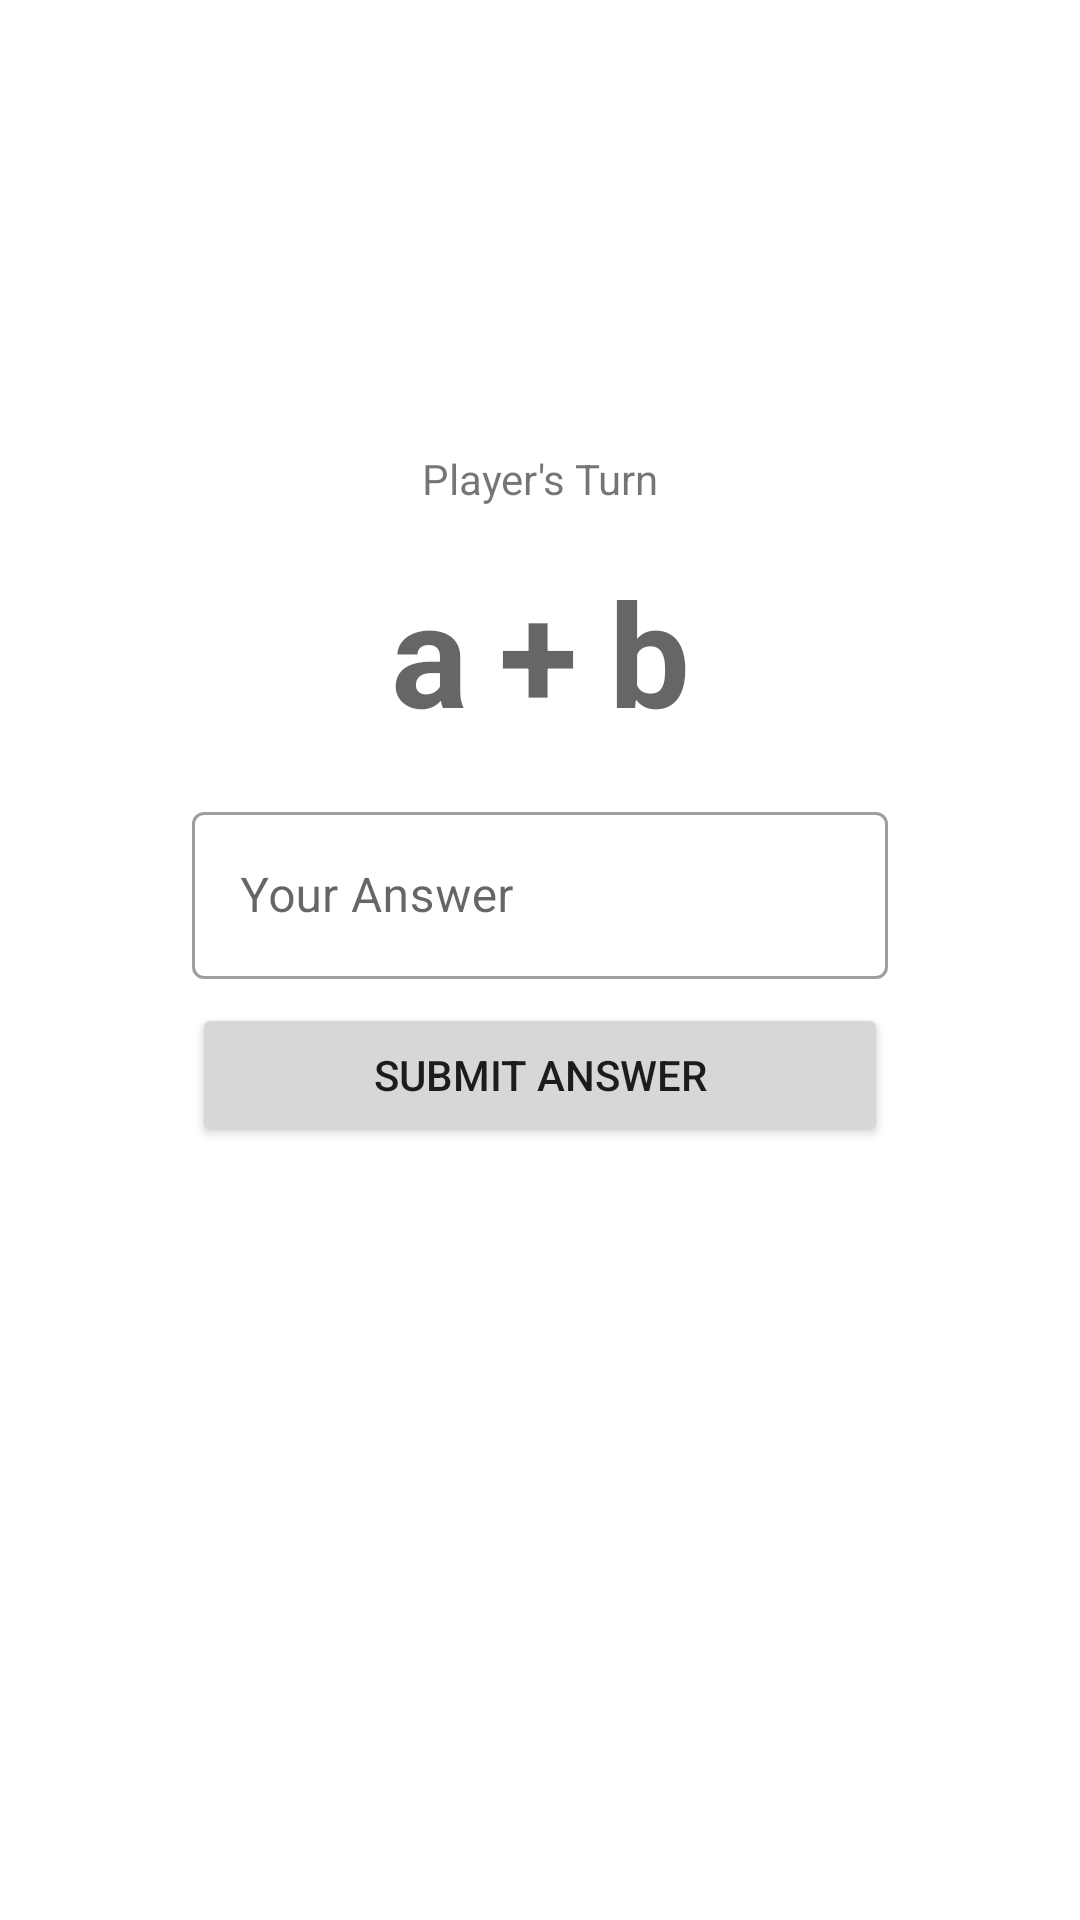

Android layout source for this screen:
<!-- AndroidManifest.xml: application theme Theme.Adv160818008HomeworkWeek2 -->
<!-- res/layout/fragment_main.xml -->
<?xml version="1.0" encoding="utf-8"?>
<FrameLayout xmlns:android="http://schemas.android.com/apk/res/android"
    xmlns:app="http://schemas.android.com/apk/res-auto"
    xmlns:tools="http://schemas.android.com/tools"
    android:layout_width="match_parent"
    android:layout_height="match_parent"
    tools:context=".MainFragment">

    <androidx.constraintlayout.widget.ConstraintLayout
        android:layout_width="match_parent"
        android:layout_height="match_parent">

        <TextView
            android:id="@+id/textView2"
            android:layout_width="wrap_content"
            android:layout_height="wrap_content"
            android:layout_marginTop="150dp"
            android:text="Player's Turn"
            app:layout_constraintEnd_toEndOf="parent"
            app:layout_constraintStart_toStartOf="parent"
            app:layout_constraintTop_toTopOf="parent" />

        <TextView
            android:id="@+id/txtQuestion"
            android:layout_width="wrap_content"
            android:layout_height="wrap_content"
            android:layout_marginTop="16dp"
            android:text="a + b"
            android:textAppearance="@style/heading1"
            app:layout_constraintEnd_toEndOf="parent"
            app:layout_constraintStart_toStartOf="parent"
            app:layout_constraintTop_toBottomOf="@+id/textView2" />

        <com.google.android.material.textfield.TextInputLayout
            android:id="@+id/textInputLayout"
            style="@style/Widget.MaterialComponents.TextInputLayout.OutlinedBox"
            android:layout_width="match_parent"
            android:layout_height="wrap_content"
            android:layout_marginStart="64dp"
            android:layout_marginTop="16dp"
            android:layout_marginEnd="64dp"
            android:hint="Your Answer"
            app:hintAnimationEnabled="true"
            app:hintEnabled="true"
            app:layout_constraintEnd_toEndOf="parent"
            app:layout_constraintStart_toStartOf="parent"
            app:layout_constraintTop_toBottomOf="@+id/txtQuestion">

            <com.google.android.material.textfield.TextInputEditText
                android:id="@+id/txtAnswer"
                android:layout_width="match_parent"
                android:layout_height="wrap_content"
                android:inputType="number" />
        </com.google.android.material.textfield.TextInputLayout>

        <Button
            android:id="@+id/btnAnswer"
            android:layout_width="0dp"
            android:layout_height="wrap_content"
            android:layout_marginStart="64dp"
            android:layout_marginTop="8dp"
            android:layout_marginEnd="64dp"
            android:text="Submit Answer"
            app:layout_constraintEnd_toEndOf="parent"
            app:layout_constraintStart_toStartOf="parent"
            app:layout_constraintTop_toBottomOf="@+id/textInputLayout" />

    </androidx.constraintlayout.widget.ConstraintLayout>
</FrameLayout>
<!-- resources referenced by this layout -->
<resources>
  <style name="heading1" parent="TextAppearance.MaterialComponents.Headline1">
          <item name="fontFamily">@font/open_sans</item>
          <item name="android:textStyle">bold</item>
          <item name="android:textSize">48sp</item>
      </style>
  <style name="Theme.Adv160818008HomeworkWeek2" parent="Theme.MaterialComponents.DayNight.DarkActionBar">
          
          <item name="colorPrimary">@color/purple_500</item>
          <item name="colorPrimaryVariant">@color/purple_700</item>
          <item name="colorOnPrimary">@color/white</item>
          
          <item name="colorSecondary">@color/teal_200</item>
          <item name="colorSecondaryVariant">@color/teal_700</item>
          <item name="colorOnSecondary">@color/black</item>
          
          <item name="android:statusBarColor" tools:targetApi="l">?attr/colorPrimaryVariant</item>
          
      </style>
  <!-- not gathered from this repository: default colours our renderer supplied (Android Studio template values) -->
  <color name="purple_500">#FF6200EE</color>
  <color name="purple_700">#FF3700B3</color>
  <color name="teal_200">#FF03DAC5</color>
  <color name="teal_700">#FF018786</color>
  <color name="black">#FF000000</color>
  <color name="white">#FFFFFFFF</color>
</resources>
